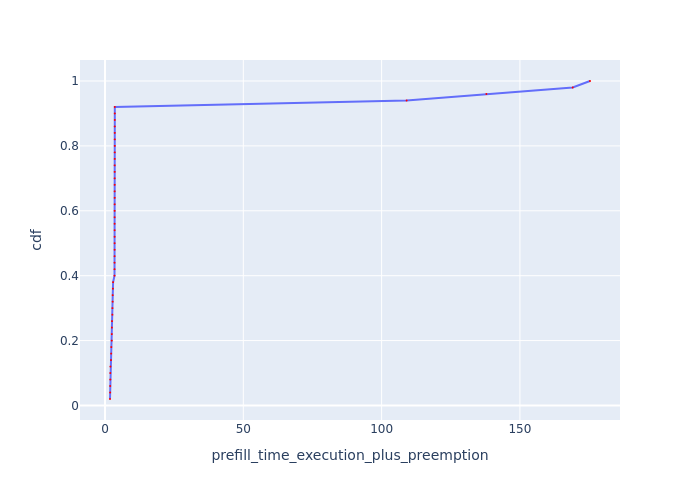

The file beside this chart, header and first rows:
Request Id, prefill_time_execution_plus_preemption, cdf
0_26, 1.805, 0.02
0_8, 1.867, 0.04
0_31, 1.872, 0.06
0_28, 1.907, 0.08
0_47, 1.912, 0.1
0_24, 1.955, 0.12
0_0, 2.174, 0.14
0_10, 2.221, 0.16
0_43, 2.274, 0.18
0_48, 2.441, 0.2
0_4, 2.452, 0.22
0_2, 2.483, 0.24
0_30, 2.526, 0.26
0_19, 2.666, 0.28
0_49, 2.683, 0.3
0_44, 2.763, 0.32
0_9, 2.767, 0.34
0_39, 2.857, 0.36
0_11, 2.922, 0.38
0_25, 3.439, 0.4
0_1, 3.442, 0.42
0_14, 3.453, 0.44
0_22, 3.465, 0.46
0_42, 3.468, 0.48
0_21, 3.47, 0.5
0_29, 3.471, 0.52
0_3, 3.473, 0.54
0_33, 3.482, 0.56
0_20, 3.483, 0.58
0_6, 3.484, 0.6
0_23, 3.484, 0.62
0_32, 3.488, 0.64
0_41, 3.497, 0.66
0_46, 3.498, 0.68
0_40, 3.501, 0.7
0_5, 3.502, 0.72
0_45, 3.506, 0.74
0_16, 3.509, 0.76
0_12, 3.509, 0.78
0_34, 3.515, 0.8
0_17, 3.527, 0.82
0_27, 3.53, 0.84
0_38, 3.531, 0.86
0_18, 3.536, 0.88
0_35, 3.538, 0.9
0_13, 3.547, 0.92
0_7, 109, 0.94
0_36, 137.9, 0.96
0_37, 169.1, 0.98
0_15, 175.3, 1.0
